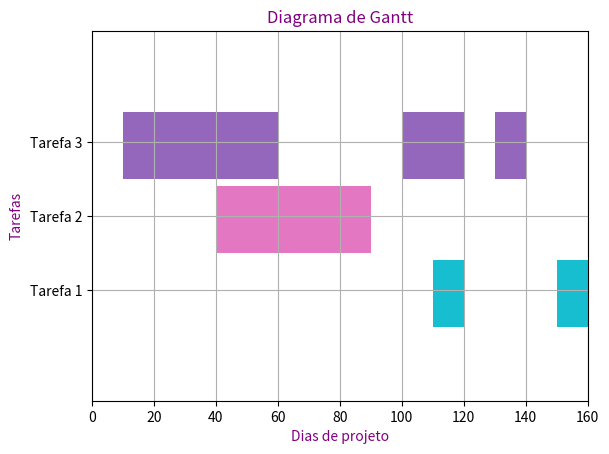

Python code for this plot:
import matplotlib.pyplot as plt

fig, gnt = plt.subplots()

gnt.set_ylim(0, 50)
gnt.set_xlim(0, 160)
gnt.set_xlabel('Dias de projeto' , color='purple')
gnt.set_ylabel('Tarefas' , color='purple')
gnt.set_yticks([15, 25, 35])
gnt.set_yticklabels(['Tarefa 1', 'Tarefa 2', 'Tarefa 3'])
gnt.grid(True)
gnt.broken_barh([(10, 50), (100, 20), (130, 10)], (30, 9), facecolors =('tab:purple'))
gnt.broken_barh([(40, 50)], (20, 9), facecolors =('tab:pink'))
gnt.broken_barh([(110, 10), (150, 10)], (10, 9), facecolors ='tab:cyan')
gnt.set_title('Diagrama de Gantt' , color='purple')
fig.show()
